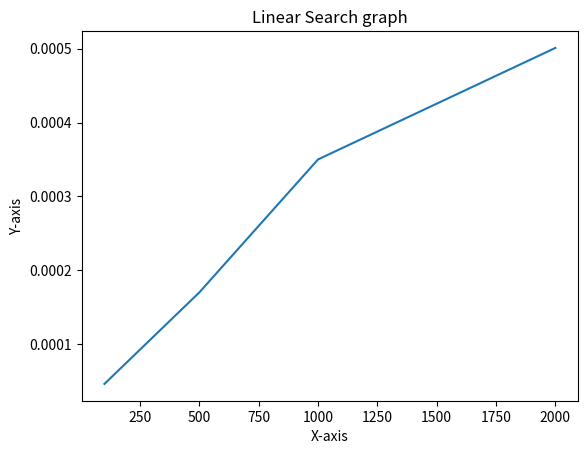

Here is the Python script that generated this plot:
import matplotlib.pyplot as plt

x=[100,500,1000,2000]
y=[0.000046,0.000170,0.000350,0.000501]
plt.plot(x,y)
plt.xlabel('X-axis')
plt.ylabel('Y-axis')
plt.title("Linear Search graph")
plt.show()
